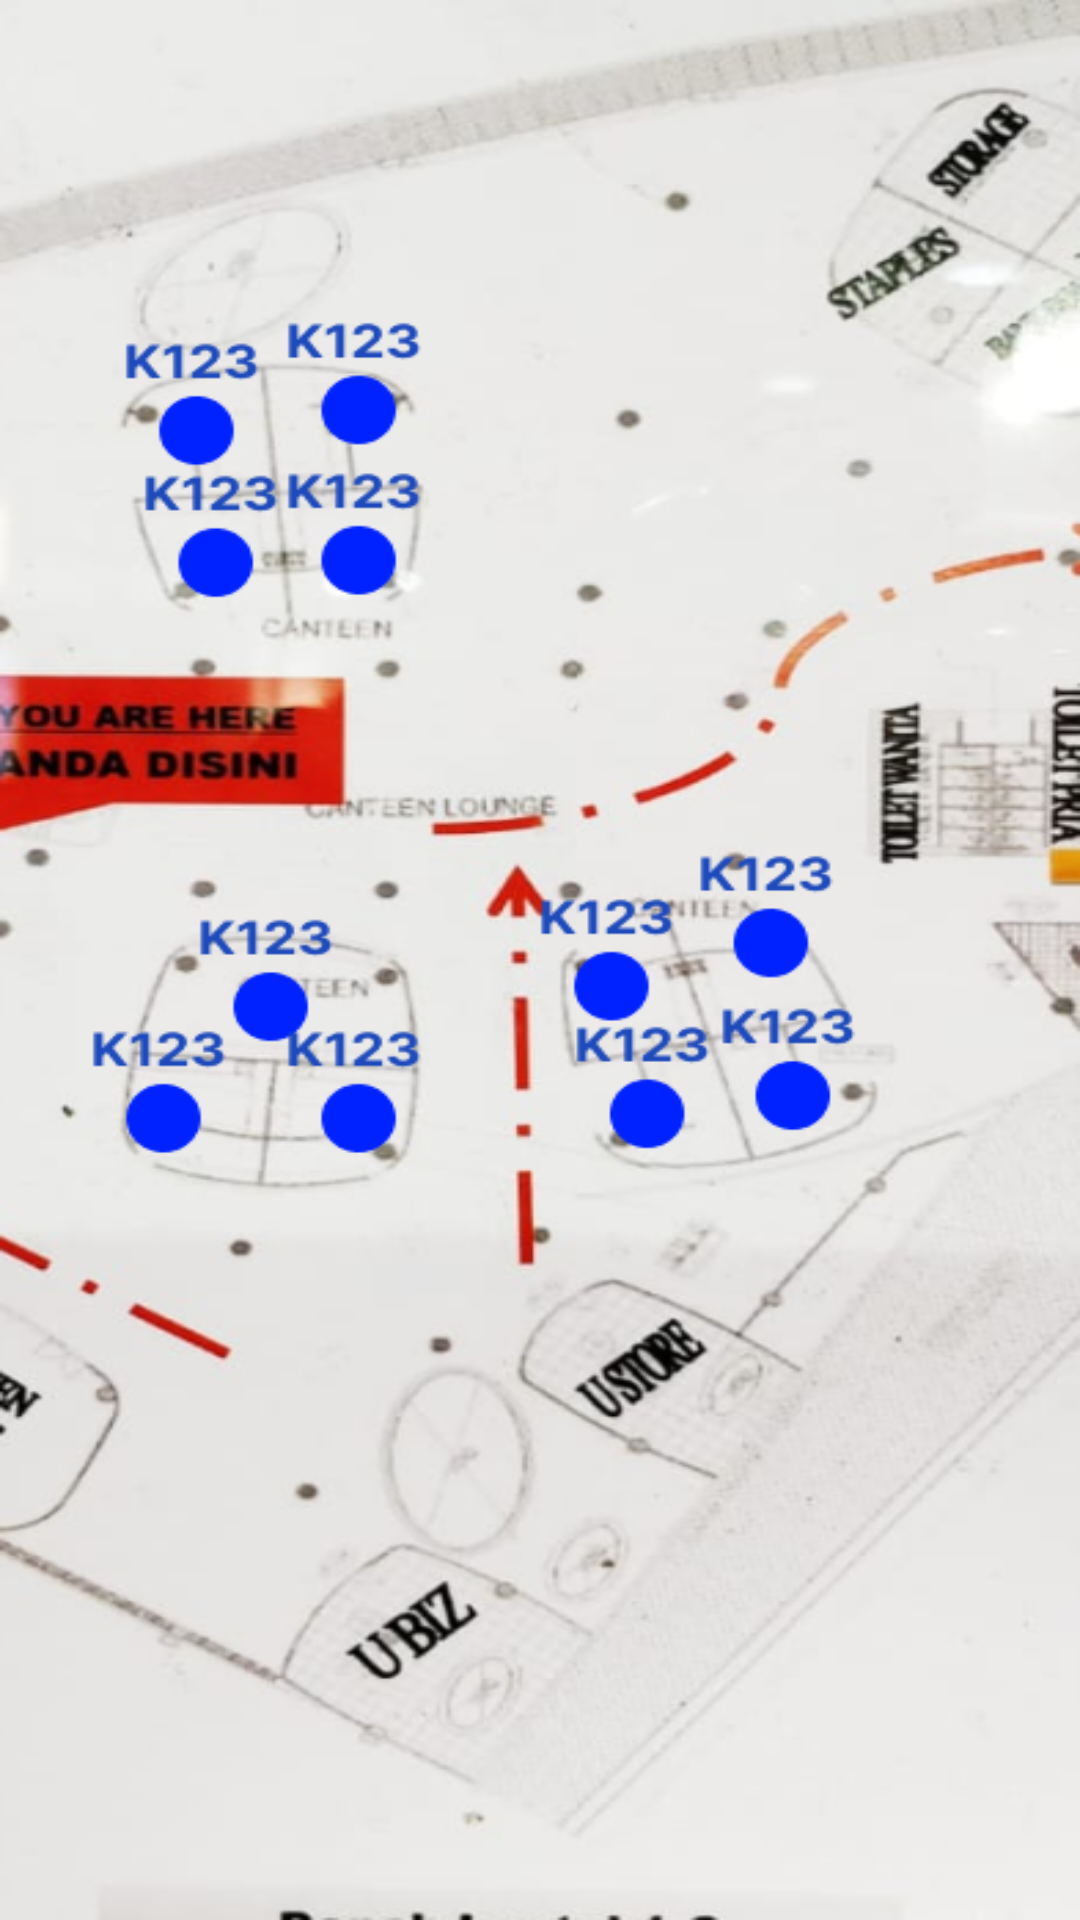

Layout XML and referenced resources for this Android screen:
<!-- AndroidManifest.xml: application theme Theme.MAPProject -->
<!-- res/layout/activity_maps.xml -->
<?xml version="1.0" encoding="utf-8"?>
<androidx.constraintlayout.widget.ConstraintLayout xmlns:android="http://schemas.android.com/apk/res/android"
    xmlns:app="http://schemas.android.com/apk/res-auto"
    xmlns:tools="http://schemas.android.com/tools"
    android:id="@+id/main"
    android:layout_width="match_parent"
    android:layout_height="match_parent"
    android:background="@drawable/mapview"
    tools:context=".Maps">

</androidx.constraintlayout.widget.ConstraintLayout>
<!-- resources referenced by this layout -->
<resources>
  <!-- drawable mapview: png bitmap (drawable, 238766 bytes) -->
  <style name="Theme.MAPProject" parent="Base.Theme.MAPProject" />
  <style name="Base.Theme.MAPProject" parent="Theme.Material3.DayNight.NoActionBar">
          
          <item name="colorPrimary">@color/primary_color</item>
          <item name="colorPrimaryVariant">@color/primary_dark_color</item>
          <item name="colorOnPrimary">@color/pure_white</item> 
          <item name="colorSecondary">@color/accent_color</item>
          <item name="colorSecondaryVariant">@color/primary_light_color</item>
          <item name="colorOnSecondary">@color/pure_white</item>
          <item name="colorOnBackground">@color/primary_color</item> 
          <item name="colorSurface">@color/off_white</item> 
          <item name="colorOnSurface">@color/primary_color</item> 
          <item name="android:buttonStyle">@style/Widget.MAPProject.Button</item> 
      </style>
  <color name="primary_color">#1E88E5</color>
  <color name="primary_dark_color">#1565C0</color>
  <color name="accent_color">#FFC107</color>
  <color name="primary_light_color">#90CAF9</color>
  <style name="Widget.MAPProject.Button" parent="Widget.Material3.Button">
          <item name="android:background">@color/off_white</item> 
          <item name="android:textColor">@color/primary_color</item> 
      </style>
</resources>
